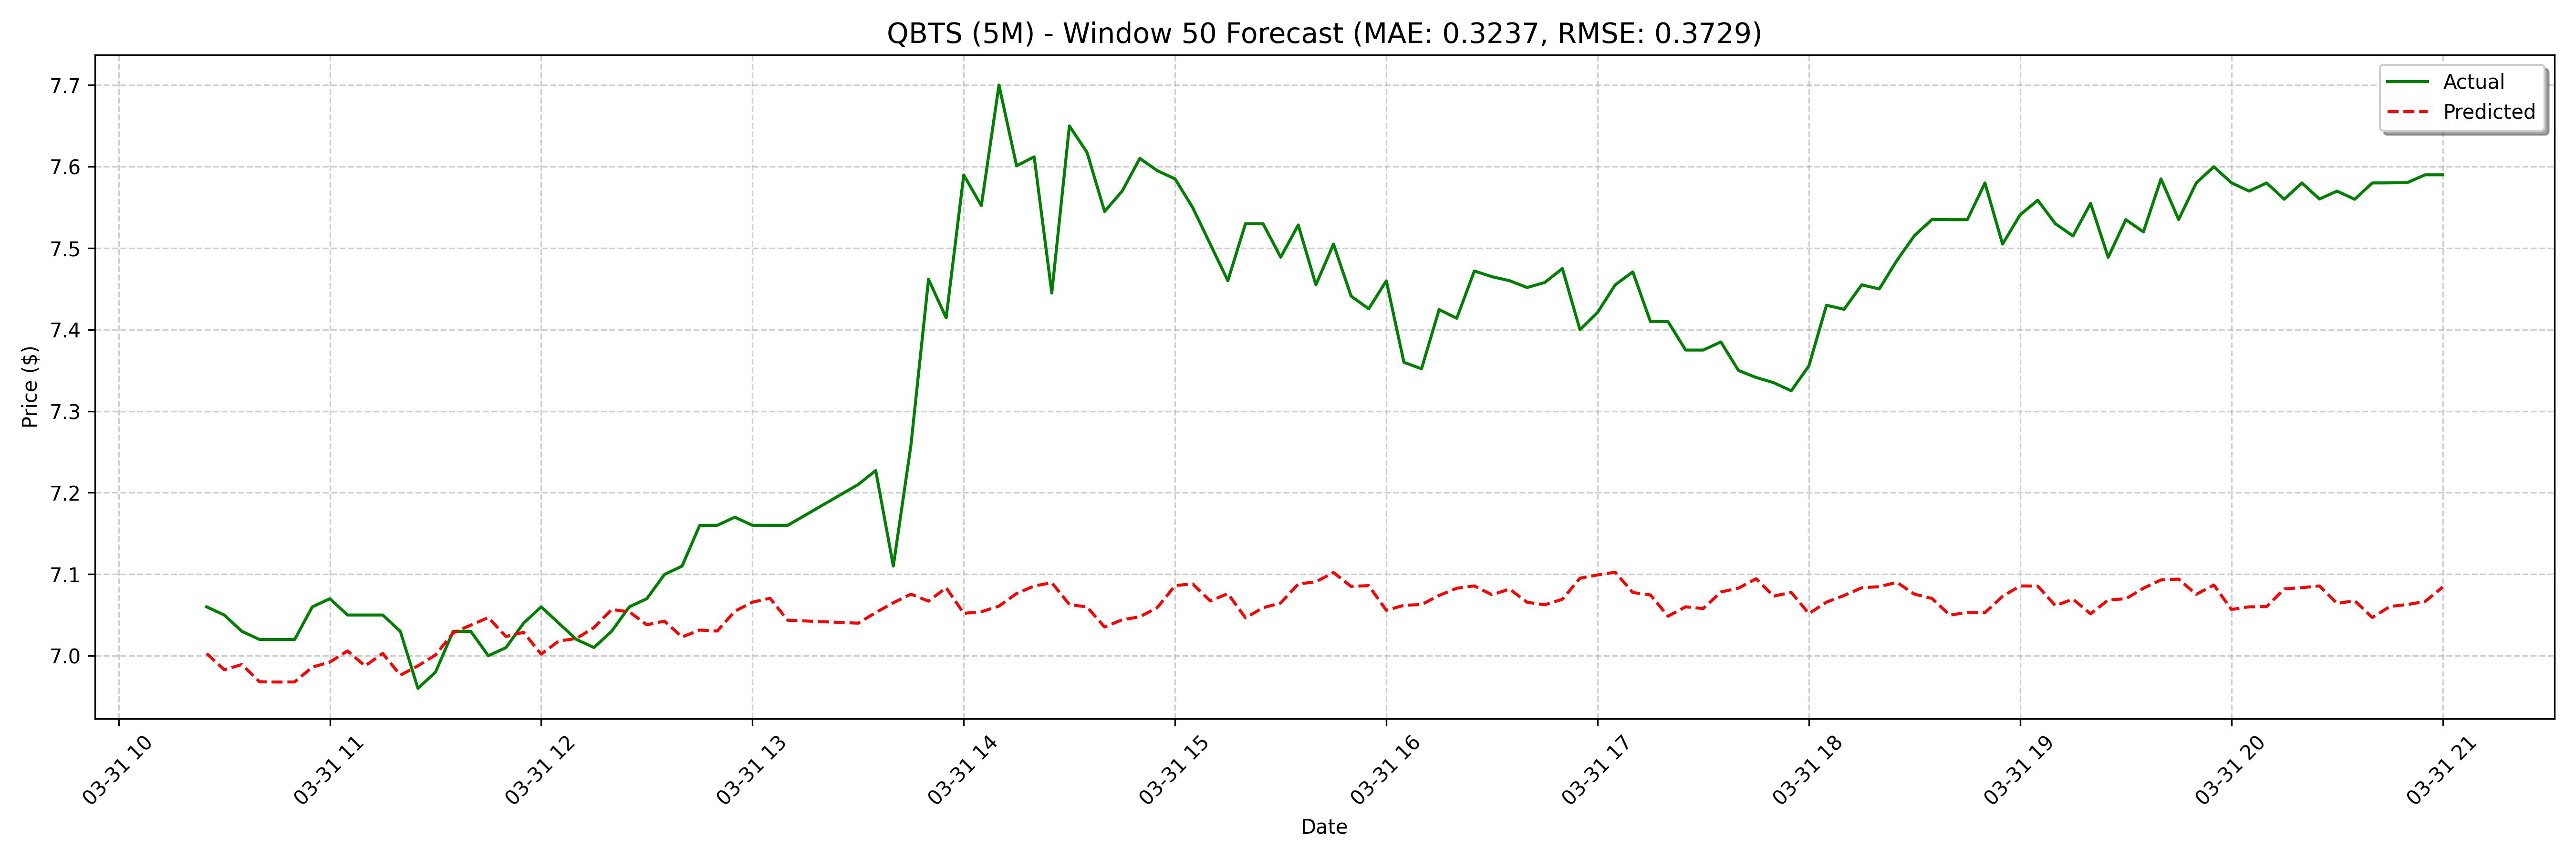

Data behind this chart, as committed beside it:
date, actual, forecast
2025-03-31 10:25:00, 7.06, 7.003
2025-03-31 10:30:00, 7.05, 6.983
2025-03-31 10:35:00, 7.03, 6.989
2025-03-31 10:40:00, 7.02, 6.968
2025-03-31 10:45:00, 7.02, 6.968
2025-03-31 10:50:00, 7.02, 6.968
2025-03-31 10:55:00, 7.06, 6.986
2025-03-31 11:00:00, 7.07, 6.992
2025-03-31 11:05:00, 7.05, 7.006
2025-03-31 11:10:00, 7.05, 6.988
2025-03-31 11:15:00, 7.05, 7.003
2025-03-31 11:20:00, 7.03, 6.976
2025-03-31 11:25:00, 6.96, 6.988
2025-03-31 11:30:00, 6.98, 7.001
2025-03-31 11:35:00, 7.03, 7.028
2025-03-31 11:40:00, 7.03, 7.038
2025-03-31 11:45:00, 7.0, 7.047
2025-03-31 11:50:00, 7.01, 7.024
2025-03-31 11:55:00, 7.04, 7.029
2025-03-31 12:00:00, 7.06, 7.002
2025-03-31 12:05:00, 7.04, 7.018
2025-03-31 12:10:00, 7.02, 7.021
2025-03-31 12:15:00, 7.01, 7.035
2025-03-31 12:20:00, 7.03, 7.057
2025-03-31 12:25:00, 7.06, 7.054
2025-03-31 12:30:00, 7.07, 7.038
2025-03-31 12:35:00, 7.1, 7.042
2025-03-31 12:40:00, 7.11, 7.023
2025-03-31 12:45:00, 7.16, 7.032
2025-03-31 12:50:00, 7.16, 7.03
2025-03-31 12:55:00, 7.17, 7.055
2025-03-31 13:00:00, 7.16, 7.066
2025-03-31 13:05:00, 7.16, 7.071
2025-03-31 13:10:00, 7.16, 7.044
2025-03-31 13:30:00, 7.21, 7.056
2025-03-31 13:35:00, 7.227, 7.026
2025-03-31 13:40:00, 7.11, 7.038
2025-03-31 13:45:00, 7.258, 7.04
2025-03-31 13:50:00, 7.462, 7.053
2025-03-31 13:55:00, 7.415, 7.065
2025-03-31 14:00:00, 7.59, 7.076
2025-03-31 14:05:00, 7.552, 7.067
2025-03-31 14:10:00, 7.7, 7.083
2025-03-31 14:15:00, 7.601, 7.052
2025-03-31 14:20:00, 7.612, 7.054
2025-03-31 14:25:00, 7.445, 7.061
2025-03-31 14:30:00, 7.65, 7.076
2025-03-31 14:35:00, 7.617, 7.086
2025-03-31 14:40:00, 7.545, 7.09
2025-03-31 14:45:00, 7.57, 7.063
2025-03-31 14:50:00, 7.61, 7.06
2025-03-31 14:55:00, 7.595, 7.035
2025-03-31 15:00:00, 7.585, 7.044
2025-03-31 15:05:00, 7.55, 7.048
2025-03-31 15:10:00, 7.505, 7.059
2025-03-31 15:15:00, 7.46, 7.086
2025-03-31 15:20:00, 7.53, 7.088
2025-03-31 15:25:00, 7.53, 7.067
2025-03-31 15:30:00, 7.489, 7.076
2025-03-31 15:35:00, 7.528, 7.047
... 68 more rows
